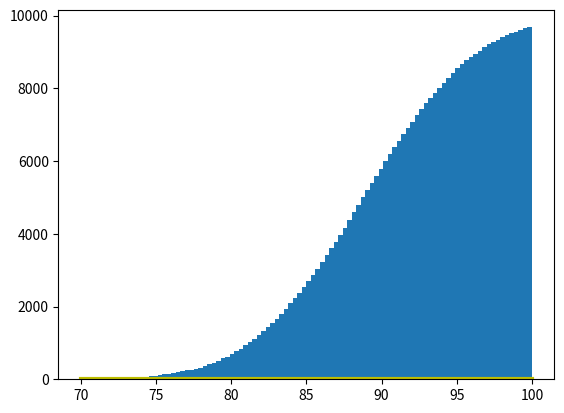

Generate this figure with matplotlib:
import matplotlib.pyplot as plt
import numpy as np

mu, sigma = 89, 6
s = np.random.normal(mu, sigma,size=10000)

# Create the bins and histogram
count, bins, ignored = plt.hist(s,100, stacked=True, range=(70,100), cumulative=True)

# Plot the distribution curve
plt.plot(bins, 1/(sigma * np.sqrt(2 * np.pi)) *
    np.exp( - (bins - mu)**2 / (2 * sigma**2) ),       linewidth=3, color='y')
plt.show()
